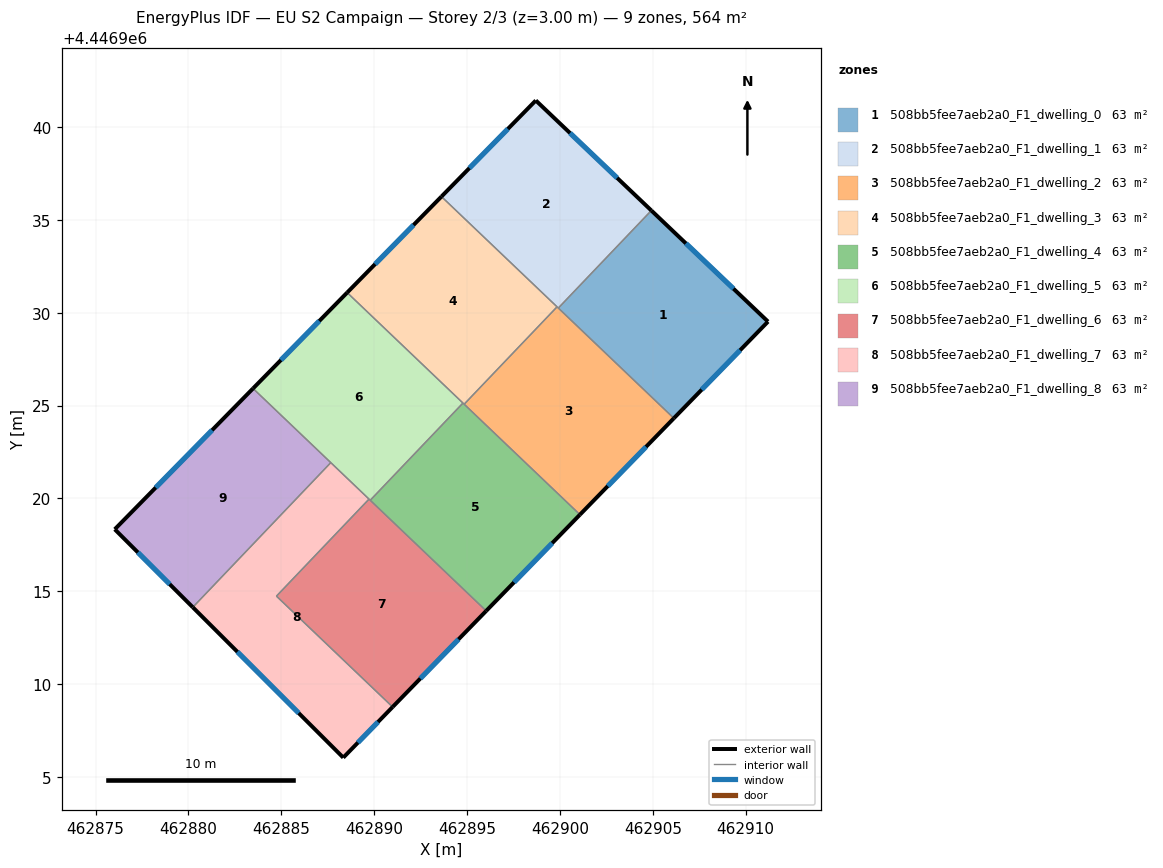
=== STOREY PLAN SPEC (per zone: floor XY polygon, exterior-wall plan segments, windows/doors) ===
zone 1: 508bb5fee7aeb2a0_F1_dwelling_0  (62.7 m²)
  floor: (462911.21, 4446929.52) (462906.14, 4446924.32) (462899.92, 4446930.25) (462904.92, 4446935.50)
  exterior wall: (462911.21, 4446929.52) – (462904.92, 4446935.50)  [8.7 m]
    window: (462909.35, 4446931.29) – (462906.78, 4446933.73)  [4.3 m²]
  exterior wall: (462906.14, 4446924.32) – (462911.21, 4446929.52)  [7.3 m]
    window: (462907.64, 4446925.86) – (462909.70, 4446927.98)  [3.6 m²]
  interior walls: 2
zone 2: 508bb5fee7aeb2a0_F1_dwelling_1  (62.7 m²)
  floor: (462904.92, 4446935.50) (462899.92, 4446930.25) (462893.62, 4446936.25) (462898.70, 4446941.43)
  exterior wall: (462904.92, 4446935.50) – (462898.70, 4446941.43)  [8.6 m]
    window: (462903.08, 4446937.26) – (462900.55, 4446939.67)  [4.3 m²]
  exterior wall: (462898.70, 4446941.43) – (462893.62, 4446936.25)  [7.3 m]
    window: (462897.20, 4446939.89) – (462895.13, 4446937.79)  [3.6 m²]
  interior walls: 3
zone 3: 508bb5fee7aeb2a0_F1_dwelling_2  (62.7 m²)
  floor: (462906.14, 4446924.32) (462901.08, 4446919.13) (462894.85, 4446925.08) (462899.85, 4446930.32)
  exterior wall: (462901.08, 4446919.13) – (462906.14, 4446924.32)  [7.2 m]
    window: (462902.58, 4446920.67) – (462904.64, 4446922.78)  [3.6 m²]
  interior walls: 4
zone 4: 508bb5fee7aeb2a0_F1_dwelling_3  (62.7 m²)
  floor: (462899.85, 4446930.32) (462894.85, 4446925.08) (462888.55, 4446931.08) (462893.62, 4446936.25)
  exterior wall: (462893.62, 4446936.25) – (462888.55, 4446931.08)  [7.2 m]
    window: (462892.12, 4446934.72) – (462890.05, 4446932.61)  [3.6 m²]
  interior walls: 4
zone 5: 508bb5fee7aeb2a0_F1_dwelling_4  (62.7 m²)
  floor: (462901.08, 4446919.13) (462896.03, 4446913.95) (462889.79, 4446919.90) (462894.78, 4446925.14)
  exterior wall: (462896.03, 4446913.95) – (462901.08, 4446919.13)  [7.2 m]
    window: (462897.53, 4446915.48) – (462899.59, 4446917.59)  [3.6 m²]
  interior walls: 4
zone 6: 508bb5fee7aeb2a0_F1_dwelling_5  (62.7 m²)
  floor: (462894.78, 4446925.14) (462889.79, 4446919.90) (462883.48, 4446925.92) (462888.55, 4446931.08)
  exterior wall: (462888.55, 4446931.08) – (462883.48, 4446925.92)  [7.2 m]
    window: (462887.05, 4446929.56) – (462884.98, 4446927.45)  [3.6 m²]
  interior walls: 5
zone 7: 508bb5fee7aeb2a0_F1_dwelling_6  (62.7 m²)
  floor: (462896.03, 4446913.95) (462891.00, 4446908.78) (462884.74, 4446914.74) (462889.72, 4446919.97)
  exterior wall: (462891.00, 4446908.78) – (462896.03, 4446913.95)  [7.2 m]
    window: (462892.49, 4446910.31) – (462894.54, 4446912.42)  [3.6 m²]
  interior walls: 4
zone 8: 508bb5fee7aeb2a0_F1_dwelling_7  (62.7 m²)
  floor: (462889.72, 4446919.97) (462884.74, 4446914.74) (462891.00, 4446908.78) (462888.34, 4446906.05) (462880.24, 4446914.14) (462887.67, 4446921.93)
  exterior wall: (462888.34, 4446906.05) – (462891.00, 4446908.78)  [3.8 m]
    window: (462889.13, 4446906.86) – (462890.21, 4446907.97)  [1.9 m²]
  exterior wall: (462880.24, 4446914.14) – (462888.34, 4446906.05)  [11.5 m]
    window: (462882.64, 4446911.74) – (462885.94, 4446908.45)  [5.7 m²]
  interior walls: 4
zone 9: 508bb5fee7aeb2a0_F1_dwelling_8  (62.7 m²)
  floor: (462887.67, 4446921.93) (462880.24, 4446914.14) (462876.04, 4446918.34) (462883.48, 4446925.92)
  exterior wall: (462876.04, 4446918.34) – (462880.24, 4446914.14)  [5.9 m]
    window: (462877.28, 4446917.10) – (462878.99, 4446915.39)  [3.0 m²]
  exterior wall: (462883.48, 4446925.92) – (462876.04, 4446918.34)  [10.6 m]
    window: (462881.28, 4446923.68) – (462878.24, 4446920.59)  [5.3 m²]
  interior walls: 2

=== DERIVED (storey summary) ===
Building: EU S2 Campaign
Storey: 2 of 3  (floor level z = 3.00 m)
Storey gross floor area: 564.2 m²
Zones on this storey: 9
  - 508bb5fee7aeb2a0_F1_dwelling_0: floor 62.7 m²; exterior wall 15.9 m (47.8 m²); 2 window(s) 7.9 m²; WWR 16.6%
  - 508bb5fee7aeb2a0_F1_dwelling_1: floor 62.7 m²; exterior wall 15.8 m (47.5 m²); 2 window(s) 7.9 m²; WWR 16.6%
  - 508bb5fee7aeb2a0_F1_dwelling_2: floor 62.7 m²; exterior wall 7.2 m (21.7 m²); 1 window(s) 3.6 m²; WWR 16.6%
  - 508bb5fee7aeb2a0_F1_dwelling_3: floor 62.7 m²; exterior wall 7.2 m (21.7 m²); 1 window(s) 3.6 m²; WWR 16.6%
  - 508bb5fee7aeb2a0_F1_dwelling_4: floor 62.7 m²; exterior wall 7.2 m (21.7 m²); 1 window(s) 3.6 m²; WWR 16.6%
  - 508bb5fee7aeb2a0_F1_dwelling_5: floor 62.7 m²; exterior wall 7.2 m (21.7 m²); 1 window(s) 3.6 m²; WWR 16.6%
  - 508bb5fee7aeb2a0_F1_dwelling_6: floor 62.7 m²; exterior wall 7.2 m (21.7 m²); 1 window(s) 3.6 m²; WWR 16.6%
  - 508bb5fee7aeb2a0_F1_dwelling_7: floor 62.7 m²; exterior wall 15.3 m (45.8 m²); 2 window(s) 7.6 m²; WWR 16.6%
  - 508bb5fee7aeb2a0_F1_dwelling_8: floor 62.7 m²; exterior wall 16.6 m (49.7 m²); 2 window(s) 8.3 m²; WWR 16.6%
Zone adjacency (shared interzone walls):
  - 508bb5fee7aeb2a0_F1_dwelling_0 ↔ 508bb5fee7aeb2a0_F1_dwelling_1
  - 508bb5fee7aeb2a0_F1_dwelling_0 ↔ 508bb5fee7aeb2a0_F1_dwelling_2
  - 508bb5fee7aeb2a0_F1_dwelling_1 ↔ 508bb5fee7aeb2a0_F1_dwelling_2
  - 508bb5fee7aeb2a0_F1_dwelling_1 ↔ 508bb5fee7aeb2a0_F1_dwelling_3
  - 508bb5fee7aeb2a0_F1_dwelling_2 ↔ 508bb5fee7aeb2a0_F1_dwelling_3
  - 508bb5fee7aeb2a0_F1_dwelling_2 ↔ 508bb5fee7aeb2a0_F1_dwelling_4
  - 508bb5fee7aeb2a0_F1_dwelling_3 ↔ 508bb5fee7aeb2a0_F1_dwelling_4
  - 508bb5fee7aeb2a0_F1_dwelling_3 ↔ 508bb5fee7aeb2a0_F1_dwelling_5
  - 508bb5fee7aeb2a0_F1_dwelling_4 ↔ 508bb5fee7aeb2a0_F1_dwelling_5
  - 508bb5fee7aeb2a0_F1_dwelling_4 ↔ 508bb5fee7aeb2a0_F1_dwelling_6
  - 508bb5fee7aeb2a0_F1_dwelling_5 ↔ 508bb5fee7aeb2a0_F1_dwelling_6
  - 508bb5fee7aeb2a0_F1_dwelling_5 ↔ 508bb5fee7aeb2a0_F1_dwelling_7
  - 508bb5fee7aeb2a0_F1_dwelling_5 ↔ 508bb5fee7aeb2a0_F1_dwelling_8
  - 508bb5fee7aeb2a0_F1_dwelling_6 ↔ 508bb5fee7aeb2a0_F1_dwelling_7
  - 508bb5fee7aeb2a0_F1_dwelling_7 ↔ 508bb5fee7aeb2a0_F1_dwelling_8